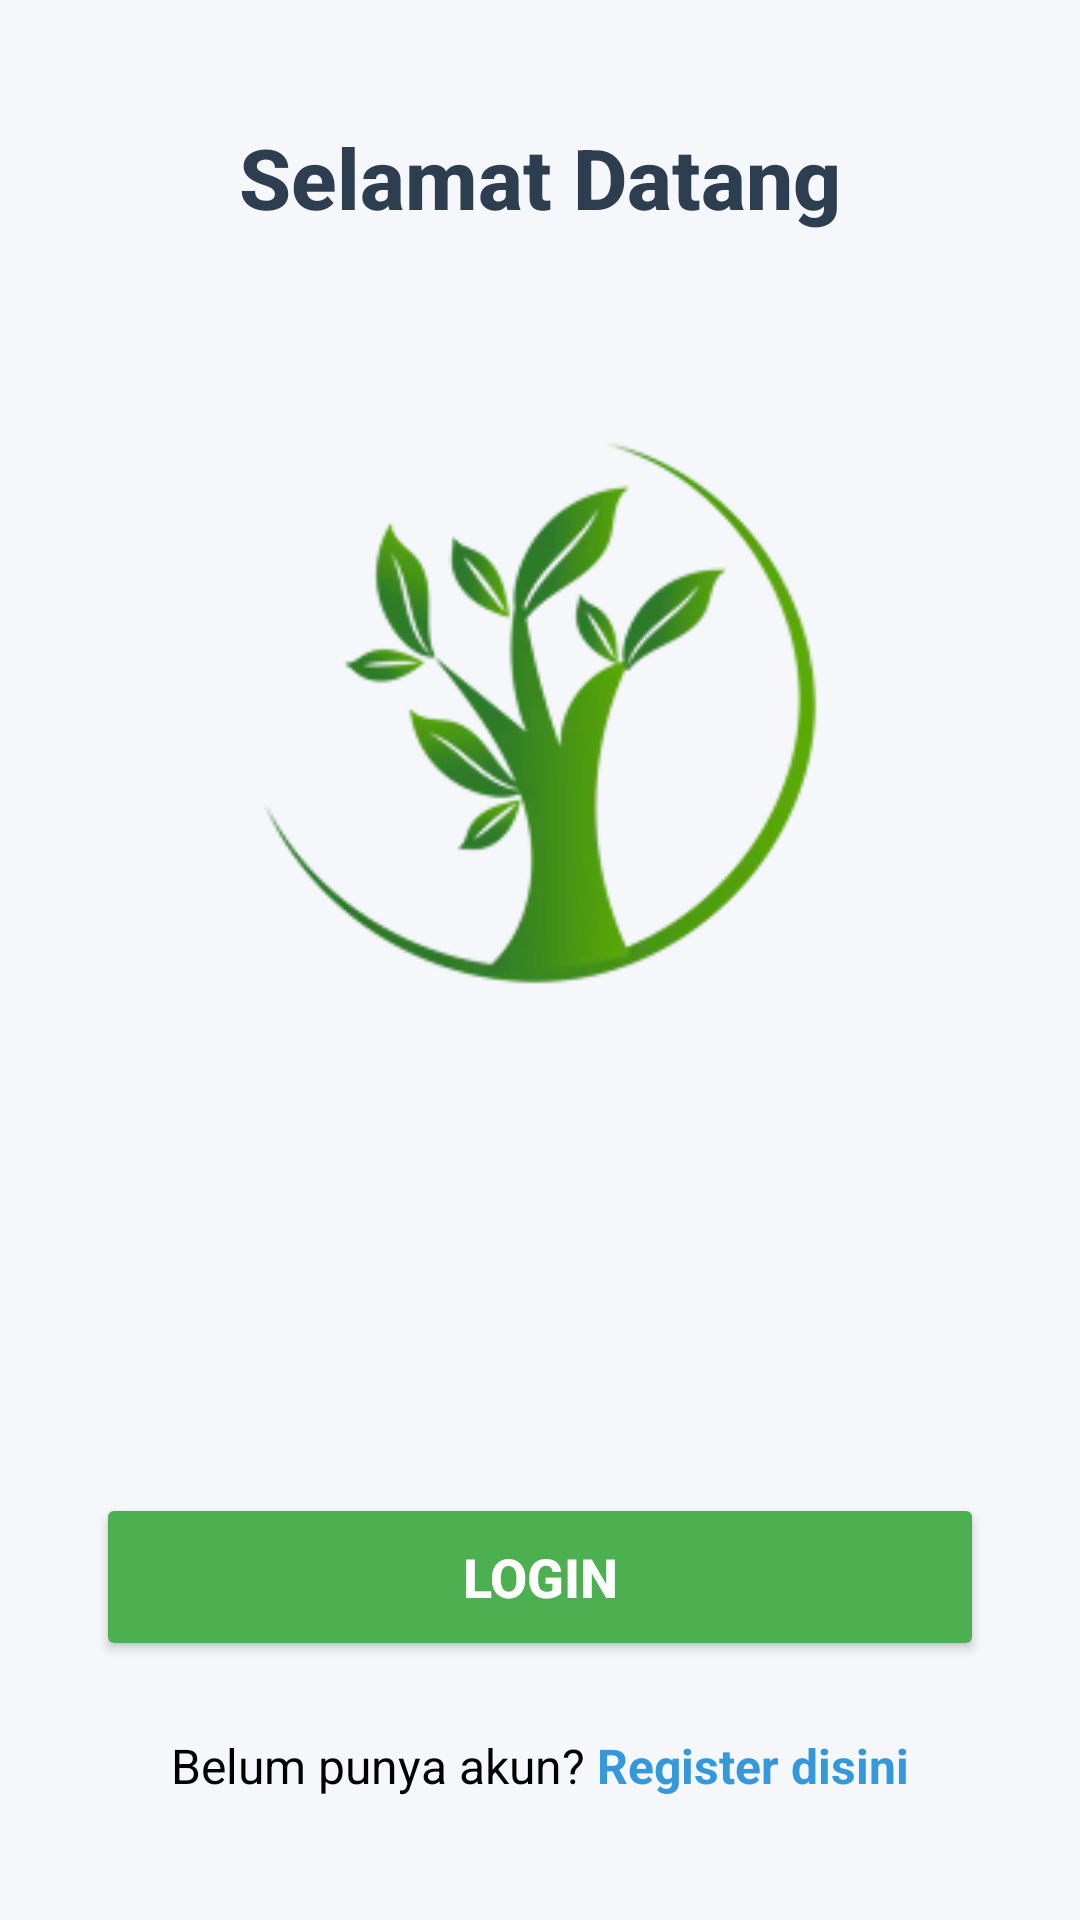

Reconstruct the res/layout file that produces this screen, plus the resources it refers to.
<!-- AndroidManifest.xml: application theme Theme.UAP_PAM -->
<!-- res/layout/activity_welcome.xml -->
<?xml version="1.0" encoding="utf-8"?>
<LinearLayout xmlns:android="http://schemas.android.com/apk/res/android"
    android:layout_width="match_parent"
    android:layout_height="match_parent"
    android:orientation="vertical"
    android:background="#F5F7FA"
    android:gravity="center"
    android:padding="32dp">

    
    <TextView
        android:layout_width="wrap_content"
        android:layout_height="wrap_content"
        android:text="Selamat Datang"
        android:textSize="28sp"
        android:textStyle="bold"
        android:textColor="#2C3E50"
        android:layout_marginBottom="60dp"
        android:fontFamily="sans-serif-medium" />

    
    <FrameLayout
        android:layout_width="200dp"
        android:layout_height="200dp"
        android:layout_marginBottom="120dp">

        
        <ImageView
            android:layout_width="200dp"
            android:layout_height="200dp"
            android:layout_gravity="center"
            android:contentDescription="Logo"
            android:src="@drawable/logo_tree" />

    </FrameLayout>

    
    <LinearLayout
        android:layout_width="match_parent"
        android:layout_height="wrap_content"
        android:orientation="vertical"
        android:layout_marginTop="40dp">

        
        <Button
            android:id="@+id/btn_login"
            android:layout_width="match_parent"
            android:layout_height="56dp"
            android:text="Login"
            android:textColor="#FFFFFF"
            android:textSize="18sp"
            android:textStyle="bold"
            android:backgroundTint="#4CAF50"
            android:layout_marginBottom="24dp"
            android:fontFamily="sans-serif-medium"
            android:onClick="goToLogin" />

        
        <LinearLayout
            android:layout_width="wrap_content"
            android:layout_height="wrap_content"
            android:layout_gravity="center_horizontal"
            android:orientation="horizontal">

            <TextView
                android:layout_width="wrap_content"
                android:layout_height="wrap_content"
                android:text="Belum punya akun? "
                android:textSize="16sp"
                android:textColor="@color/black" />

            <TextView
                android:id="@+id/tv_register"
                android:layout_width="wrap_content"
                android:layout_height="wrap_content"
                android:text="Register disini"
                android:textSize="16sp"
                android:textColor="#3498DB"
                android:textStyle="bold"
                android:clickable="true"
                android:focusable="true"
                android:onClick="goToRegister" />

        </LinearLayout>

    </LinearLayout>

</LinearLayout>
<!-- resources referenced by this layout -->
<resources>
  <!-- drawable logo_tree: png bitmap (drawable, 25484 bytes) -->
  <style name="Theme.UAP_PAM" parent="Base.Theme.UAP_PAM" />
  <style name="Base.Theme.UAP_PAM" parent="Theme.Material3.DayNight.NoActionBar">
          
          
      </style>
  <!-- not gathered from this repository: default colours our renderer supplied (Android Studio template values) -->
  <color name="black">#FF000000</color>
</resources>
